Run: headless pygame with SDL's dummy video driver; simulated clock (each Clock.tick advances the game by its frame time, no real sleeping); random seed 0; keys injected as events and as key.get_pressed() state; mouse plan: one left click at the window centre at the start of phase 2, then a move to the lower-right quarter at the start of phase 3; restart key SPACE tapped at the start of phases 3 and 4.
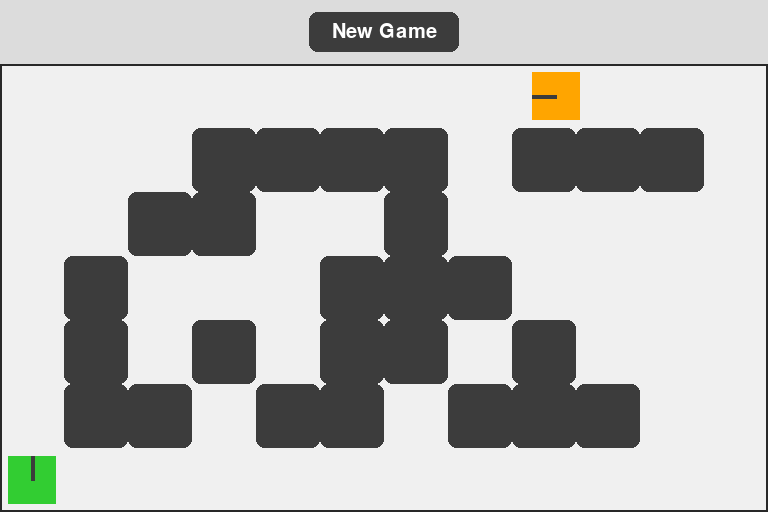
Frame 1 of 4 · flips 1–60 · no input
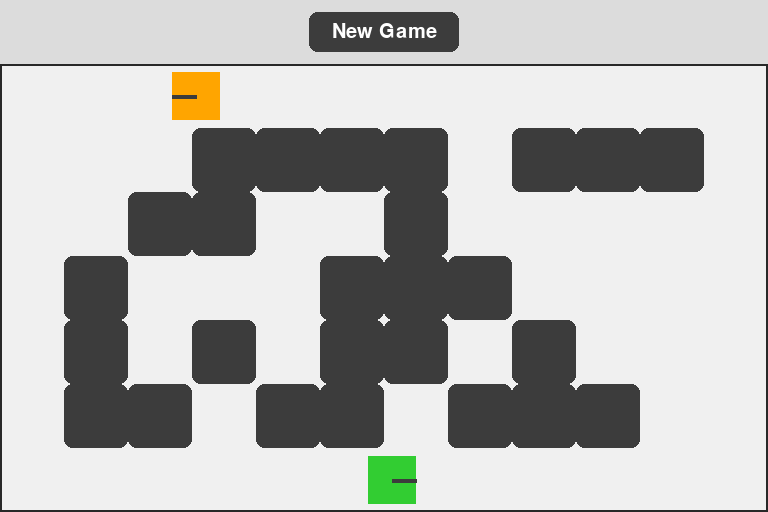
Frame 2 of 4 · flips 61–180 · clicked the window centre · tapped SPACE, RETURN · held RIGHT (→), D
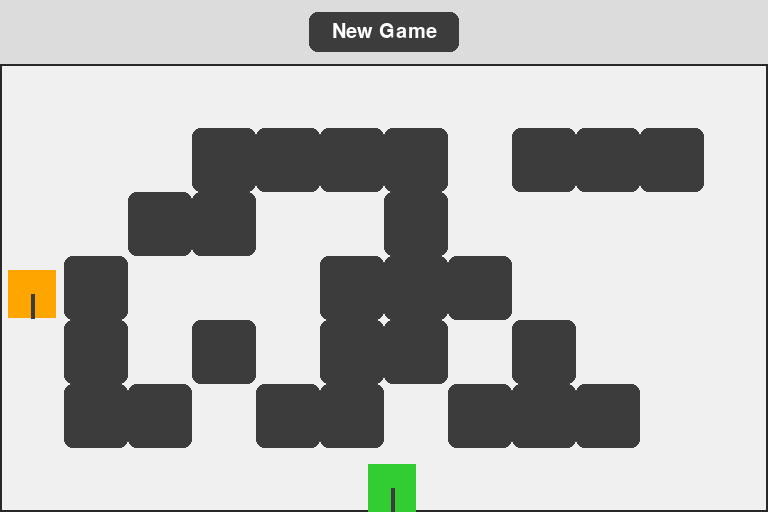
Frame 3 of 4 · flips 181–300 · moved the mouse to the lower-right quarter · tapped SPACE · held DOWN (↓), S
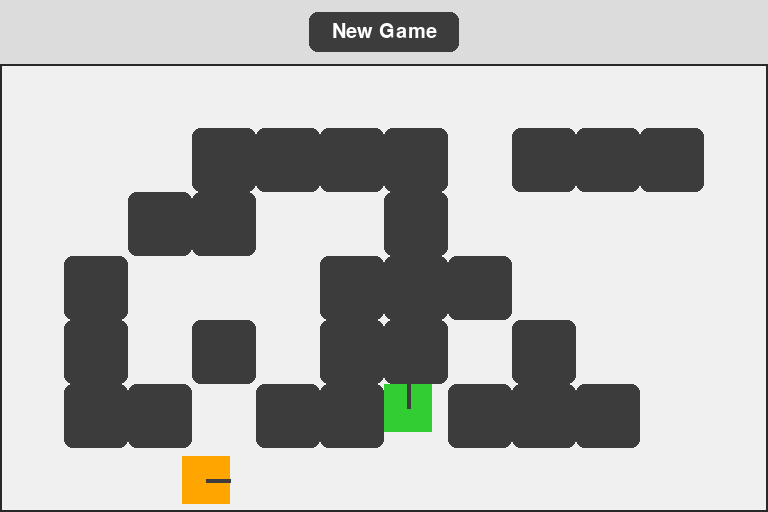
Frame 4 of 4 · flips 301–420 · tapped SPACE · held LEFT (←), A, UP (↑), W

The pygame program that drew these frames:

import pygame
import sys
import random
from collections import deque

# --- 1. Constants and Configuration ---
# Screen and Grid
CELL_SIZE = 64
GRID_COLS = 12
GRID_ROWS = 7
HUD_HEIGHT = 64
SCREEN_WIDTH = CELL_SIZE * GRID_COLS
SCREEN_HEIGHT = CELL_SIZE * GRID_ROWS + HUD_HEIGHT
FPS = 60

# Colors
COLOR_BG = (240, 240, 240)
COLOR_GRID = (220, 220, 220)
COLOR_FRAME = (40, 40, 40)
COLOR_BLOCK = (60, 60, 60)
COLOR_PLAYER = (50, 205, 50)  # LimeGreen
COLOR_AI = (255, 165, 0)  # Orange
COLOR_BULLET = (30, 30, 30)
COLOR_TEXT = (20, 20, 20)
COLOR_HIT_OVERLAY = (255, 0, 0, 128)  # Red with alpha for transparency
COLOR_MODAL_BG = (255, 255, 255, 220)

# Tank Properties
TANK_SPEED = 3
AI_SPEED_MODIFIER = 0.9
TANK_SIZE = int(CELL_SIZE * 0.75)
FIRE_COOLDOWN = 500  # Milliseconds

# AI Properties
AI_PATHFIND_INTERVAL = 1000  # Recalculate path every second
AI_FIRE_COOLDOWN = 700


# --- 2. Helper Functions ---
def world_to_grid(pos):
    return int((pos[1] - HUD_HEIGHT) // CELL_SIZE), int(pos[0] // CELL_SIZE)


def grid_to_world_center(cell):
    x = cell[1] * CELL_SIZE + CELL_SIZE // 2
    y = cell[0] * CELL_SIZE + CELL_SIZE // 2 + HUD_HEIGHT  # Adjust for HUD
    return x, y


def draw_text(surface, text, size, x, y, color, align="center"):
    font = pygame.font.Font(None, size)
    text_surface = font.render(text, True, color)
    text_rect = text_surface.get_rect()
    if align == "center":
        text_rect.center = (x, y)
    elif align == "topleft":
        text_rect.topleft = (x, y)
    elif align == "midtop":
        text_rect.midtop = (x, y)
    surface.blit(text_surface, text_rect)


def bfs(grid, start_cell, end_cell):
    queue = deque([[start_cell]])
    visited = {start_cell}

    if start_cell == end_cell:
        return [start_cell]

    while queue:
        path = queue.popleft()
        row, col = path[-1]

        if (row, col) == end_cell:
            return path

        for dr, dc in [(0, 1), (0, -1), (1, 0), (-1, 0)]:
            next_row, next_col = row + dr, col + dc
            if (0 <= next_row < len(grid) and 0 <= next_col < len(grid[0]) and
                    grid[next_row][next_col] == 0 and (next_row, next_col) not in visited):
                visited.add((next_row, next_col))
                new_path = list(path)
                new_path.append((next_row, next_col))
                queue.append(new_path)
    return None


# --- 3. Game Object Classes (Sprites) ---
class Tank(pygame.sprite.Sprite):
    def __init__(self, color, pos, direction):
        super().__init__()
        self.image = pygame.Surface([TANK_SIZE, TANK_SIZE])
        self.image.fill(color)
        self.image.set_colorkey((0, 0, 0))  # For transparency if needed later
        self.original_image = self.image.copy()  # Store for when hit overlay is removed
        self.rect = self.image.get_rect(center=pos)
        self.color = color

        self.pos = pygame.math.Vector2(pos)
        self.vel = pygame.math.Vector2(0, 0)
        self.speed = TANK_SPEED
        self.direction = direction

        self.last_shot_time = 0
        self.is_destroyed = False

    def fire(self, bullets_group, all_sprites_group):
        now = pygame.time.get_ticks()
        if now - self.last_shot_time > FIRE_COOLDOWN:
            self.last_shot_time = now

            # <<< FIX 1: CALCULATE BULLET SPAWN POSITION >>>
            # Spawn the bullet in front of the tank, not inside it.
            spawn_pos = self.rect.center
            offset_dist = TANK_SIZE // 2 + 5  # Just outside the tank's body
            if self.direction == 'up':
                spawn_pos = (self.rect.centerx, self.rect.centery - offset_dist)
            elif self.direction == 'down':
                spawn_pos = (self.rect.centerx, self.rect.centery + offset_dist)
            elif self.direction == 'left':
                spawn_pos = (self.rect.centerx - offset_dist, self.rect.centery)
            elif self.direction == 'right':
                spawn_pos = (self.rect.centerx + offset_dist, self.rect.centery)

            bullet = Bullet(spawn_pos, self.direction)
            bullets_group.add(bullet)
            all_sprites_group.add(bullet)

    def update(self, blocks, arena_rect):
        self.pos += self.vel
        self.rect.centerx = round(self.pos.x)
        self.rect.centery = round(self.pos.y)

        # Collision detection
        # X-axis collision
        collided_blocks = pygame.sprite.spritecollide(self, blocks, False)
        if collided_blocks:
            if self.vel.x > 0: self.rect.right = collided_blocks[0].rect.left
            if self.vel.x < 0: self.rect.left = collided_blocks[0].rect.right
            self.pos.x = self.rect.centerx

        # Y-axis collision
        self.rect.centery = round(self.pos.y)  # Re-apply y position before checking y-axis
        collided_blocks = pygame.sprite.spritecollide(self, blocks, False)
        if collided_blocks:
            if self.vel.y > 0: self.rect.bottom = collided_blocks[0].rect.top
            if self.vel.y < 0: self.rect.top = collided_blocks[0].rect.bottom
            self.pos.y = self.rect.centery

        # Arena bounds collision
        if self.rect.left < arena_rect.left: self.rect.left = arena_rect.left
        if self.rect.right > arena_rect.right: self.rect.right = arena_rect.right
        if self.rect.top < arena_rect.top: self.rect.top = arena_rect.top
        if self.rect.bottom > arena_rect.bottom: self.rect.bottom = arena_rect.bottom
        self.pos.x, self.pos.y = self.rect.centerx, self.rect.centery

    def draw_barrel(self, surface):
        if self.is_destroyed: return  # Don't draw barrel if destroyed
        barrel_length = TANK_SIZE // 2
        barrel_end = list(self.rect.center)
        if self.direction == 'up':
            barrel_end[1] -= barrel_length
        elif self.direction == 'down':
            barrel_end[1] += barrel_length
        elif self.direction == 'left':
            barrel_end[0] -= barrel_length
        elif self.direction == 'right':
            barrel_end[0] += barrel_length
        pygame.draw.line(surface, COLOR_BLOCK, self.rect.center, barrel_end, 4)

    def destroy(self):
        self.is_destroyed = True
        self.image = self.original_image.copy()  # Start with a clean slate
        hit_overlay = pygame.Surface(self.rect.size, pygame.SRCALPHA)
        hit_overlay.fill(COLOR_HIT_OVERLAY)
        self.image.blit(hit_overlay, (0, 0))


class Player(Tank):
    def __init__(self, pos):
        super().__init__(COLOR_PLAYER, pos, 'up')

    def handle_input(self):
        keys = pygame.key.get_pressed()
        self.vel.x, self.vel.y = 0, 0

        if keys[pygame.K_LEFT] or keys[pygame.K_a]:
            self.vel.x = -self.speed
            self.direction = 'left'
        if keys[pygame.K_RIGHT] or keys[pygame.K_d]:
            self.vel.x = self.speed
            self.direction = 'right'
        if keys[pygame.K_UP] or keys[pygame.K_w]:
            self.vel.y = -self.speed
            self.direction = 'up'
        if keys[pygame.K_DOWN] or keys[pygame.K_s]:
            self.vel.y = self.speed
            self.direction = 'down'

        # Normalize diagonal movement
        if self.vel.x != 0 and self.vel.y != 0:
            self.vel.x /= 1.414
            self.vel.y /= 1.414


class AI(Tank):
    def __init__(self, pos, player, blocks):
        super().__init__(COLOR_AI, pos, 'down')
        self.speed = TANK_SPEED * AI_SPEED_MODIFIER
        self.player = player
        self.all_blocks = blocks
        self.path = []
        self.last_path_time = 0
        self.last_shot_time = 0

    def update(self, blocks, arena_rect):
        now = pygame.time.get_ticks()

        if self.is_destroyed:
            self.vel.x, self.vel.y = 0, 0
            super().update(blocks, arena_rect)
            return

        if self.has_line_of_sight():
            self.vel.x, self.vel.y = 0, 0
            self.aim_at_player()
        else:
            if not self.path or now - self.last_path_time > AI_PATHFIND_INTERVAL:
                self.last_path_time = now
                self.find_path()

            if self.path:
                self.move_along_path()
            else:
                self.vel.x, self.vel.y = 0, 0

        super().update(blocks, arena_rect)

    def has_line_of_sight(self):
        start_pos = pygame.math.Vector2(self.rect.center)
        end_pos = pygame.math.Vector2(self.player.rect.center)

        # Check if tanks are roughly aligned horizontally or vertically
        aligned_h = abs(start_pos.y - end_pos.y) < TANK_SIZE / 2
        aligned_v = abs(start_pos.x - end_pos.x) < TANK_SIZE / 2
        if not (aligned_h or aligned_v):
            return False

        # Raycast for blocks
        direction = (end_pos - start_pos).normalize() if (end_pos - start_pos).length() > 0 else pygame.math.Vector2(0,
                                                                                                                     0)
        distance = start_pos.distance_to(end_pos)

        for i in range(0, int(distance), CELL_SIZE // 4):
            check_pos = start_pos + direction * i
            for block in self.all_blocks:
                if block.rect.collidepoint(check_pos):
                    return False
        return True

    def aim_at_player(self):
        dx = self.player.rect.centerx - self.rect.centerx
        dy = self.player.rect.centery - self.rect.centery
        if abs(dx) > abs(dy):
            self.direction = 'right' if dx > 0 else 'left'
        else:
            self.direction = 'down' if dy > 0 else 'up'

    def find_path(self):
        grid_map = [[0 for _ in range(GRID_COLS)] for _ in range(GRID_ROWS)]
        for block in self.all_blocks:
            row, col = world_to_grid(block.rect.topleft)
            if 0 <= row < GRID_ROWS and 0 <= col < GRID_COLS:
                grid_map[row][col] = 1

        start_cell = world_to_grid(self.rect.center)
        end_cell = world_to_grid(self.player.rect.center)

        if not (0 <= start_cell[0] < GRID_ROWS and 0 <= start_cell[1] < GRID_COLS): return
        if not (0 <= end_cell[0] < GRID_ROWS and 0 <= end_cell[1] < GRID_COLS): return

        path_cells = bfs(grid_map, start_cell, end_cell)
        if path_cells and len(path_cells) > 1:
            self.path = path_cells[1:]
        else:
            self.path = []

    def move_along_path(self):
        if not self.path:
            self.vel.x, self.vel.y = 0, 0
            return

        target_cell = self.path[0]
        target_pos = grid_to_world_center(target_cell)

        if pygame.math.Vector2(self.rect.center).distance_to(target_pos) < self.speed:
            self.path.pop(0)
            if not self.path:
                self.vel.x, self.vel.y = 0, 0
                return

        # Recalculate direction to target
        if self.path:
            target_pos = grid_to_world_center(self.path[0])
            direction_vec = pygame.math.Vector2(target_pos) - self.pos
            if direction_vec.length() > 0:
                direction_vec.normalize_ip()
                self.vel = direction_vec * self.speed
                if abs(self.vel.x) > abs(self.vel.y):
                    self.direction = 'right' if self.vel.x > 0 else 'left'
                else:
                    self.direction = 'down' if self.vel.y > 0 else 'up'
            else:
                self.vel.x, self.vel.y = 0, 0


class Block(pygame.sprite.Sprite):
    def __init__(self, pos):
        super().__init__()
        self.image = pygame.Surface([CELL_SIZE, CELL_SIZE], pygame.SRCALPHA)
        pygame.draw.rect(self.image, COLOR_BLOCK, (0, 0, CELL_SIZE, CELL_SIZE), border_radius=8)
        self.rect = self.image.get_rect(topleft=pos)


class Bullet(pygame.sprite.Sprite):
    def __init__(self, pos, direction):
        super().__init__()
        self.image = pygame.Surface([8, 8])
        pygame.draw.circle(self.image, COLOR_BULLET, (4, 4), 4)
        self.image.set_colorkey((0, 0, 0))
        self.rect = self.image.get_rect(center=pos)
        self.speed = 10
        self.vel = pygame.math.Vector2(0, 0)

        if direction == 'up':
            self.vel.y = -self.speed
        elif direction == 'down':
            self.vel.y = self.speed
        elif direction == 'left':
            self.vel.x = -self.speed
        elif direction == 'right':
            self.vel.x = self.speed

    def update(self, arena_rect):
        self.rect.move_ip(self.vel)
        if not arena_rect.contains(self.rect):
            self.kill()


# --- 4. Main Game Class ---
class Game:
    def __init__(self):
        pygame.init()
        self.screen = pygame.display.set_mode((SCREEN_WIDTH, SCREEN_HEIGHT))
        pygame.display.set_caption("Tank Duel")
        self.clock = pygame.time.Clock()
        self.running = True
        self.game_over = False
        self.winner = None

        self.arena_rect = pygame.Rect(0, HUD_HEIGHT, SCREEN_WIDTH, SCREEN_HEIGHT - HUD_HEIGHT)
        self.new_game_button = pygame.Rect(SCREEN_WIDTH // 2 - 75, 12, 150, 40)

    def new_round(self):
        self.game_over = False
        self.winner = None

        self.all_sprites = pygame.sprite.Group()
        self.blocks = pygame.sprite.Group()
        self.bullets = pygame.sprite.Group()
        self.tanks = pygame.sprite.Group()

        # <<< FIX 2: CREATE SAFE ZONES FOR SPAWNING >>>
        # Define cells where blocks cannot be placed to ensure corridors are clear.
        player_spawn_cell = (GRID_ROWS - 1, 0)
        ai_spawn_cell = (0, GRID_COLS - 1)
        safe_zones = {
            player_spawn_cell, (player_spawn_cell[0], 1), (player_spawn_cell[0] - 1, 0),
            ai_spawn_cell, (ai_spawn_cell[0], ai_spawn_cell[1] - 1), (ai_spawn_cell[0] + 1, ai_spawn_cell[1])
        }

        # Create blocks, avoiding safe zones
        for r in range(GRID_ROWS):
            for c in range(GRID_COLS):
                # Don't spawn on the outermost border cells, only inner cells
                if r == 0 or r == GRID_ROWS - 1 or c == 0 or c == GRID_COLS - 1:
                    continue
                if (r, c) in safe_zones:
                    continue
                if random.random() < 0.6:
                    block = Block((c * CELL_SIZE, r * CELL_SIZE + HUD_HEIGHT))
                    self.blocks.add(block)
                    self.all_sprites.add(block)

        player_start_pos = grid_to_world_center(player_spawn_cell)
        self.player = Player(player_start_pos)

        ai_start_pos = grid_to_world_center(ai_spawn_cell)
        self.ai = AI(ai_start_pos, self.player, self.blocks)

        self.tanks.add(self.player, self.ai)
        self.all_sprites.add(self.player, self.ai)

    def run(self):
        while self.running:
            self.dt = self.clock.tick(FPS)
            self.events()
            self.update()
            self.draw()

    def events(self):
        for event in pygame.event.get():
            if event.type == pygame.QUIT:
                self.running = False
            if event.type == pygame.KEYDOWN:
                if event.key == pygame.K_ESCAPE:
                    self.running = False
                if event.key == pygame.K_SPACE and not self.game_over:
                    self.player.fire(self.bullets, self.all_sprites)
                if event.key == pygame.K_n and self.game_over:
                    self.new_round()
            if event.type == pygame.MOUSEBUTTONDOWN and event.button == 1:
                if self.new_game_button.collidepoint(event.pos):
                    self.new_round()

        if not self.game_over:
            self.player.handle_input()

    def update(self):
        if self.game_over: return

        self.bullets.update(self.arena_rect)

        # AI Logic: Firing
        if self.ai.has_line_of_sight():
            now = pygame.time.get_ticks()
            if now - self.ai.last_shot_time > AI_FIRE_COOLDOWN:
                self.ai.aim_at_player()
                self.ai.fire(self.bullets, self.all_sprites)

        self.tanks.update(self.blocks, self.arena_rect)

        # Collision Checks
        pygame.sprite.groupcollide(self.bullets, self.blocks, True, True)

        bullet_hits = pygame.sprite.groupcollide(self.bullets, self.tanks, True, False)
        for bullet, hit_tanks in bullet_hits.items():
            for tank in hit_tanks:
                if not tank.is_destroyed:
                    tank.destroy()
                    self.game_over = True
                    self.winner = "ai" if tank == self.player else "player"

    def draw(self):
        self.screen.fill(COLOR_BG)

        pygame.draw.rect(self.screen, (220, 220, 220), (0, 0, SCREEN_WIDTH, HUD_HEIGHT))
        pygame.draw.rect(self.screen, COLOR_BLOCK, self.new_game_button, border_radius=8)
        draw_text(self.screen, "New Game", 30, self.new_game_button.centerx, self.new_game_button.centery,
                  (255, 255, 255))
        pygame.draw.line(self.screen, COLOR_FRAME, (0, HUD_HEIGHT), (SCREEN_WIDTH, HUD_HEIGHT), 2)

        pygame.draw.rect(self.screen, COLOR_FRAME, self.arena_rect, 2)

        self.all_sprites.draw(self.screen)

        for tank in self.tanks:
            tank.draw_barrel(self.screen)

        if self.game_over:
            modal_surf = pygame.Surface(self.screen.get_size(), pygame.SRCALPHA)
            modal_surf.fill(COLOR_MODAL_BG)
            outcome_text = "You Win!" if self.winner == "player" else "You Were Hit!"
            draw_text(modal_surf, "GAME OVER", 80, SCREEN_WIDTH // 2, SCREEN_HEIGHT // 2 - 50, COLOR_TEXT)
            draw_text(modal_surf, outcome_text, 50, SCREEN_WIDTH // 2, SCREEN_HEIGHT // 2 + 10, COLOR_TEXT)
            draw_text(modal_surf, "Press 'N' or click New Game to restart", 28, SCREEN_WIDTH // 2,
                      SCREEN_HEIGHT // 2 + 70, COLOR_TEXT)
            self.screen.blit(modal_surf, (0, 0))

        pygame.display.flip()


# --- 5. Main Execution Block ---
def main():
    game = Game()
    game.new_round()
    game.run()
    pygame.quit()
    sys.exit()


if __name__ == "__main__":
    main()
